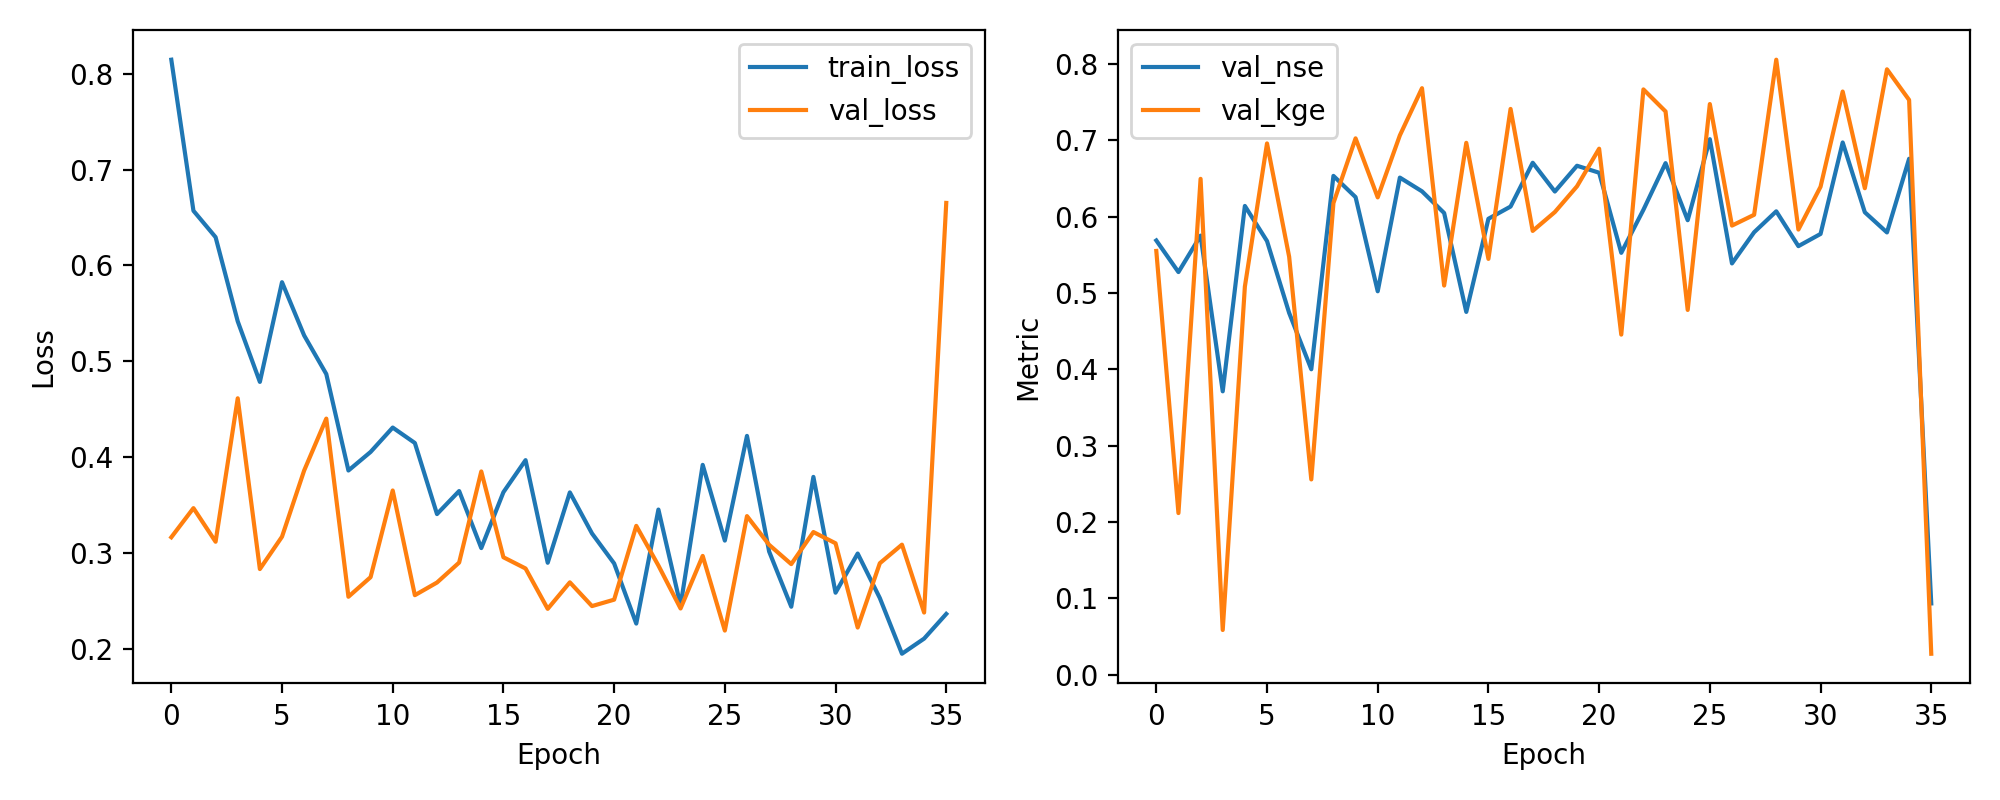

Source data for this figure (header and first rows):
epoch, train_loss, val_loss, val_nse, val_kge
1, 0.8145, 0.3165, 0.5686, 0.5549
2, 0.657, 0.3469, 0.5272, 0.2117
3, 0.6294, 0.3118, 0.575, 0.6493
4, 0.5417, 0.4614, 0.3711, 0.0586
5, 0.4785, 0.2833, 0.6138, 0.5082
6, 0.5825, 0.317, 0.5678, 0.6957
7, 0.5269, 0.3861, 0.4737, 0.5473
8, 0.4867, 0.4402, 0.4, 0.2557
9, 0.3861, 0.2545, 0.6532, 0.6176
10, 0.4054, 0.2749, 0.6254, 0.7023
11, 0.4309, 0.3653, 0.5021, 0.625
12, 0.4148, 0.2561, 0.651, 0.7062
13, 0.3407, 0.2693, 0.633, 0.768
14, 0.3647, 0.2901, 0.6046, 0.5096
15, 0.3052, 0.3851, 0.4751, 0.6964
16, 0.3635, 0.2956, 0.597, 0.5445
17, 0.3969, 0.2839, 0.613, 0.7408
18, 0.2899, 0.2418, 0.6704, 0.5812
19, 0.3633, 0.2695, 0.6327, 0.6058
20, 0.3205, 0.2447, 0.6665, 0.6395
21, 0.2892, 0.2514, 0.6573, 0.6888
22, 0.2265, 0.3284, 0.5524, 0.4454
23, 0.3454, 0.287, 0.6088, 0.7664
24, 0.2454, 0.2422, 0.6699, 0.7376
25, 0.392, 0.297, 0.5951, 0.4777
26, 0.313, 0.2192, 0.7013, 0.7472
27, 0.4222, 0.3385, 0.5386, 0.5881
28, 0.3017, 0.3086, 0.5794, 0.6022
29, 0.244, 0.2885, 0.6068, 0.8053
30, 0.3794, 0.3219, 0.5612, 0.5829
31, 0.2587, 0.3102, 0.5772, 0.639
32, 0.2995, 0.2223, 0.697, 0.7636
33, 0.2531, 0.2894, 0.6055, 0.637
34, 0.195, 0.3088, 0.5791, 0.7927
35, 0.2108, 0.238, 0.6756, 0.7526
36, 0.2365, 0.6651, 0.09338, 0.02749
